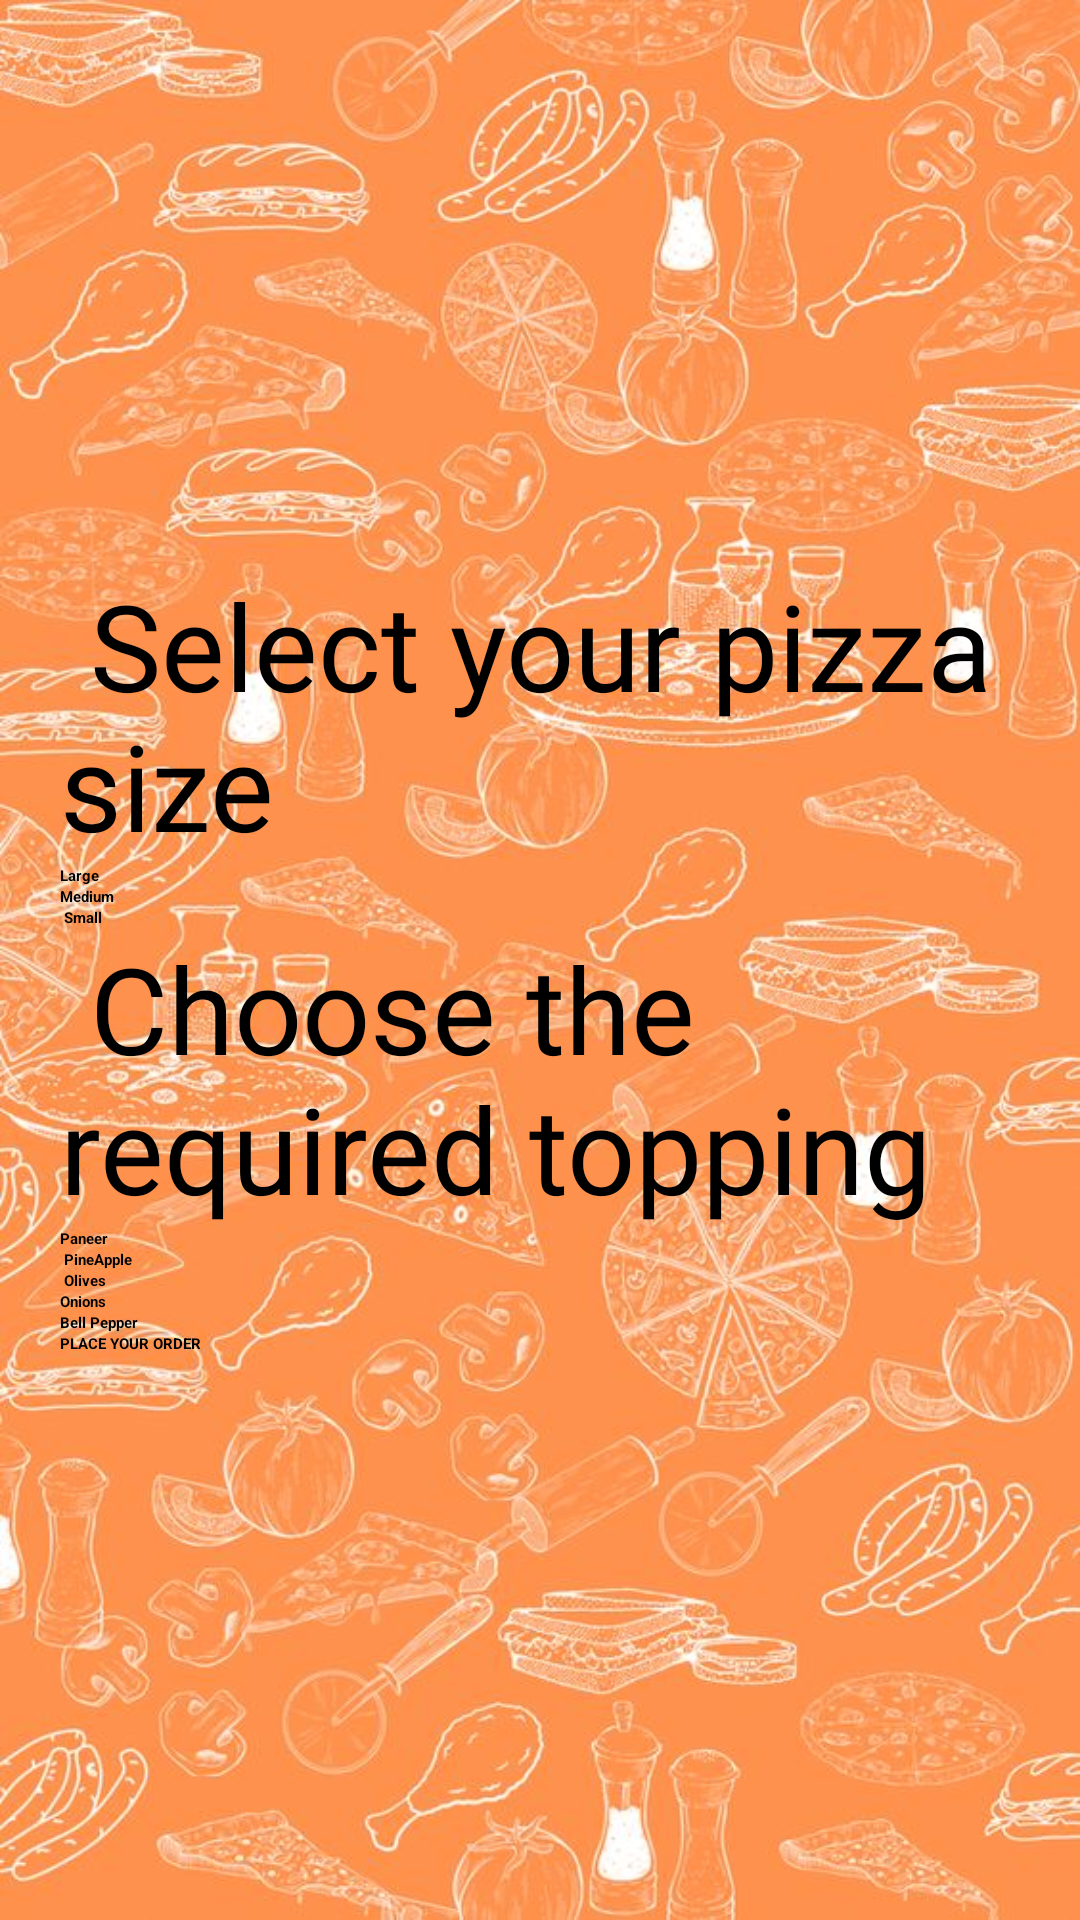

The Android layout XML behind this screen, and the referenced resources:
<!-- AndroidManifest.xml: application theme Theme.CSE224 -->
<!-- res/layout/activity_radiobuttons_andcheckboxes_unit2.xml -->
<?xml version="1.0" encoding="utf-8"?>
<LinearLayout xmlns:app="http://schemas.android.com/apk/res-auto"
    xmlns:android="http://schemas.android.com/apk/res/android"
    android:layout_width="match_parent"
    android:layout_height="match_parent"
    android:orientation="vertical"
    android:gravity="center"
    android:padding="20dp"
    android:background="@drawable/img_12"
    >

    <TextView
        android:id="@+id/selection_type"
        android:layout_width="match_parent"
        android:layout_height="wrap_content"
        android:fontFamily="@font/asul_bold"
        android:text=" Select your pizza size"
        android:textColor="@color/black"
        android:textSize="40sp" />

    <RadioGroup
        android:id="@+id/rg_id"
        android:layout_width="match_parent"
        android:layout_height="wrap_content" >

        <RadioButton
            android:id="@+id/large"
            android:layout_width="match_parent"
            android:layout_height="wrap_content"
            android:textColor="@color/black"
            android:textStyle="bold"
            android:text="Large" />

        <RadioButton
            android:id="@+id/medium"
            android:layout_width="match_parent"
            android:layout_height="wrap_content"
            android:textColor="@color/black"
            android:textStyle="bold"
            android:text="Medium" />

        <RadioButton
            android:id="@+id/small"
            android:layout_width="match_parent"
            android:layout_height="wrap_content"
            android:textColor="@color/black"
            android:textStyle="bold"
            android:text=" Small" />


    </RadioGroup>

    <TextView
        android:id="@+id/option"
        android:layout_width="match_parent"
        android:layout_height="wrap_content"
        android:fontFamily="@font/asul_bold"
        android:textColor="@color/black"
        android:text=" Choose the required topping"
        android:textSize="40sp" />

    <CheckBox
        android:id="@+id/paneer"
        android:layout_width="match_parent"
        android:layout_height="wrap_content"
        android:textColor="@color/black"
        android:textStyle="bold"
        android:text="Paneer" />

    <CheckBox
        android:id="@+id/pineApple"
        android:layout_width="match_parent"
        android:layout_height="wrap_content"
        android:textColor="@color/black"
        android:textStyle="bold"
        android:text=" PineApple" />

    <CheckBox
        android:id="@+id/olives"
        android:layout_width="match_parent"
        android:layout_height="wrap_content"
        android:textColor="@color/black"
        android:textStyle="bold"
        android:text=" Olives" />

    <CheckBox
        android:id="@+id/onions"
        android:layout_width="match_parent"
        android:layout_height="wrap_content"
        android:textColor="@color/black"
        android:textStyle="bold"
        android:text="Onions" />

    <CheckBox
        android:id="@+id/bellpepper"
        android:layout_width="match_parent"
        android:layout_height="wrap_content"
        android:textColor="@color/black"
        android:textStyle="bold"
        android:text="Bell Pepper" />

    <Button
        android:id="@+id/order"
        android:layout_width="match_parent"
        android:layout_height="wrap_content"
        android:text="PLACE YOUR ORDER"
        android:textColor="@color/black"
        android:textStyle="bold" />
</LinearLayout>
<!-- resources referenced by this layout -->
<resources>
  <!-- drawable img_12: png bitmap (drawable, 975831 bytes) -->
  <!-- not gathered from this repository: default colours our renderer supplied (Android Studio template values) -->
  <color name="black">#FF000000</color>
</resources>
